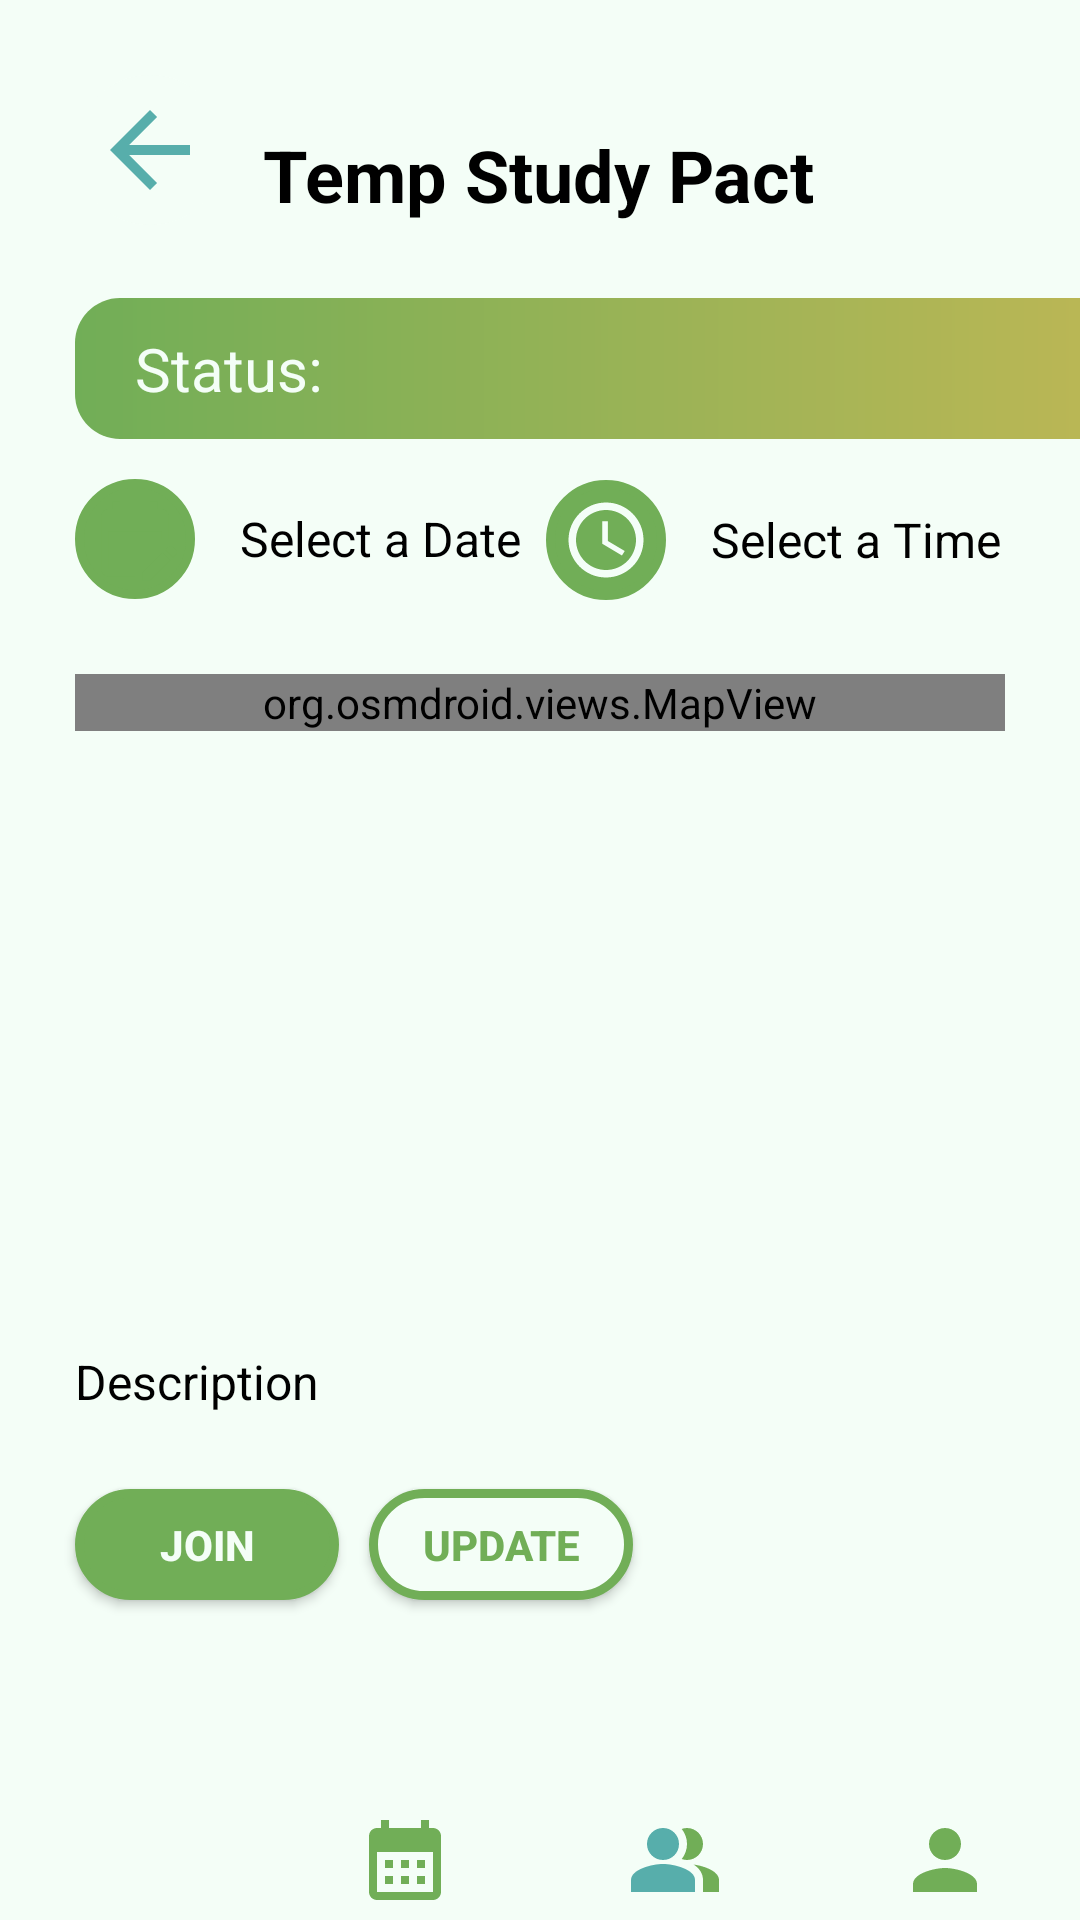

Here is an Android app screen rendered from its layout file. Give the layout XML and the strings, colors and styles it references.
<!-- AndroidManifest.xml: application theme Theme.Group10MCO -->
<!-- res/layout/activity_spdetailed.xml -->
<?xml version="1.0" encoding="utf-8"?>
<androidx.constraintlayout.widget.ConstraintLayout xmlns:android="http://schemas.android.com/apk/res/android"
    xmlns:app="http://schemas.android.com/apk/res-auto"
    xmlns:tools="http://schemas.android.com/tools"
    android:id="@+id/main"
    android:layout_width="match_parent"
    android:layout_height="match_parent"
    android:background="@color/babyGreen"
    tools:context=".SPDetailed">

    <ImageButton
        android:id="@+id/btnReturn"
        android:layout_width="50dp"
        android:layout_height="50dp"
        android:layout_marginStart="25dp"
        android:layout_marginTop="25dp"
        android:background="@drawable/return_button"
        android:src="@drawable/return_arrow"
        app:layout_constraintBottom_toBottomOf="parent"
        app:layout_constraintEnd_toEndOf="parent"
        app:layout_constraintHorizontal_bias="0.0"
        app:layout_constraintStart_toStartOf="parent"
        app:layout_constraintTop_toTopOf="parent"
        app:layout_constraintVertical_bias="0.0" />

    <TextView
        android:id="@+id/txvTitle"
        android:layout_width="wrap_content"
        android:layout_height="wrap_content"
        android:layout_marginTop="35dp"
        android:text="Temp Study Pact"
        android:textAlignment="center"
        android:textColor="#000000"
        android:textSize="24sp"
        android:textStyle="bold"
        app:layout_constraintBottom_toBottomOf="parent"
        app:layout_constraintEnd_toEndOf="parent"
        app:layout_constraintHorizontal_bias="0.497"
        app:layout_constraintStart_toStartOf="parent"
        app:layout_constraintTop_toTopOf="parent"
        app:layout_constraintVertical_bias="0.012" />

    <RelativeLayout
        android:id="@+id/relativeLayout"
        android:layout_width="match_parent"
        android:layout_height="200dp"
        android:layout_marginStart="25dp"
        android:layout_marginTop="25dp"
        android:layout_marginEnd="25dp"
        app:layout_constraintEnd_toEndOf="parent"
        app:layout_constraintStart_toStartOf="parent"
        app:layout_constraintTop_toBottomOf="@+id/lytPickDate">

        <org.osmdroid.views.MapView
            android:id="@+id/osmmap"
            android:layout_width="match_parent"
            android:layout_height="wrap_content" />
    </RelativeLayout>

    <LinearLayout
        android:id="@+id/lytPickTime"
        android:layout_width="wrap_content"
        android:layout_height="wrap_content"
        android:layout_marginStart="36dp"
        android:gravity="center"
        android:orientation="horizontal"
        app:layout_constraintBottom_toBottomOf="parent"
        app:layout_constraintEnd_toEndOf="parent"
        app:layout_constraintHorizontal_bias="0.848"
        app:layout_constraintStart_toStartOf="parent"
        app:layout_constraintTop_toBottomOf="@+id/txvTitle"
        app:layout_constraintVertical_bias="0.163">

        <ImageView
            android:id="@+id/btnPickTime"
            android:layout_width="40dp"
            android:layout_height="40dp"
            android:background="@drawable/button_gradient2"
            android:padding="5dp"
            android:src="@drawable/time" />

        <TextView
            android:id="@+id/txvTimeField"
            android:layout_width="wrap_content"
            android:layout_height="wrap_content"
            android:layout_marginStart="15dp"
            android:text="Select a Time"
            android:textColor="#000000"
            android:textSize="16dp" />
    </LinearLayout>

    <Button
        android:id="@+id/btnCreate"
        android:layout_width="wrap_content"
        android:layout_height="37dp"
        android:layout_marginStart="10dp"
        android:layout_marginTop="25dp"
        android:background="@drawable/button4"
        android:text="Update"
        android:textColor="@color/swampyGreen"
        android:textStyle="bold"
        app:layout_constraintBottom_toBottomOf="parent"
        app:layout_constraintEnd_toEndOf="parent"
        app:layout_constraintHorizontal_bias="0.0"
        app:layout_constraintStart_toEndOf="@+id/btnJoin"
        app:layout_constraintTop_toBottomOf="@+id/txvDesc"
        app:layout_constraintVertical_bias="0.0" />

    <TextView
        android:id="@+id/txvDesc"
        android:layout_width="0dp"
        android:layout_height="wrap_content"
        android:layout_margin="25dp"
        android:layout_marginTop="25dp"
        android:text="Description"
        android:textColor="@color/black"
        android:textSize="16sp"
        app:layout_constraintBottom_toBottomOf="parent"
        app:layout_constraintEnd_toEndOf="parent"
        app:layout_constraintStart_toStartOf="parent"
        app:layout_constraintTop_toBottomOf="@+id/relativeLayout"
        app:layout_constraintVertical_bias="0.0" />

    <Button
        android:id="@+id/btnJoin"
        android:layout_width="wrap_content"
        android:layout_height="37dp"
        android:layout_marginStart="25dp"
        android:layout_marginTop="25dp"
        android:background="@drawable/button_gradient2"
        android:text="Join"
        android:textColor="@color/babyGreen"
        android:textStyle="bold"
        app:layout_constraintBottom_toBottomOf="parent"
        app:layout_constraintEnd_toEndOf="parent"
        app:layout_constraintHorizontal_bias="0.0"
        app:layout_constraintStart_toStartOf="parent"
        app:layout_constraintTop_toBottomOf="@+id/txvDesc"
        app:layout_constraintVertical_bias="0.0" />

    <LinearLayout
        android:id="@+id/lytPickDate"
        android:layout_width="wrap_content"
        android:layout_height="wrap_content"
        android:layout_marginStart="25dp"
        android:layout_marginBottom="17dp"
        android:gravity="center"
        android:orientation="horizontal"
        app:layout_constraintBottom_toBottomOf="parent"
        app:layout_constraintEnd_toEndOf="parent"
        app:layout_constraintHorizontal_bias="0.0"
        app:layout_constraintStart_toStartOf="parent"
        app:layout_constraintTop_toBottomOf="@+id/txvTitle"
        app:layout_constraintVertical_bias="0.168">

        <ImageView
            android:id="@+id/btnPickDate"
            android:layout_width="40dp"
            android:layout_height="40dp"
            android:background="@drawable/button_gradient2"
            android:padding="5dp"
            android:src="@drawable/calendar_edit" />

        <TextView
            android:id="@+id/txvDateField"
            android:layout_width="wrap_content"
            android:layout_height="wrap_content"
            android:layout_marginLeft="15dp"
            android:text="Select a Date"
            android:textColor="#000000"
            android:textSize="16dp" />
    </LinearLayout>

    <TextView
        android:id="@+id/txvStatus"
        android:layout_width="351dp"
        android:layout_height="47dp"
        android:layout_margin="25dp"
        android:layout_marginBottom="543dp"
        android:background="@drawable/button_gradient3"
        android:ems="10"
        android:gravity="center_vertical"
        android:padding="10sp"
        android:paddingStart="20dp"
        android:text="Status: "
        android:textColor="@color/babyGreen"
        android:textColorHint="@color/babyGreen"
        android:textSize="20sp"
        app:layout_constraintBottom_toTopOf="@+id/lyvFooter"
        app:layout_constraintEnd_toEndOf="parent"
        app:layout_constraintHorizontal_bias="0.0"
        app:layout_constraintStart_toStartOf="parent"
        app:layout_constraintTop_toBottomOf="@+id/txvTitle"
        app:layout_constraintVertical_bias="0.0" />

    <LinearLayout
        android:id="@+id/lyvFooter"
        android:layout_width="match_parent"
        android:layout_height="wrap_content"
        android:background="@color/babyGreen"
        android:gravity="center"
        android:orientation="horizontal"
        app:layout_constraintBottom_toBottomOf="parent"
        app:layout_constraintEnd_toEndOf="parent"
        app:layout_constraintStart_toStartOf="parent"
        app:layout_constraintTop_toTopOf="parent"
        app:layout_constraintVertical_bias="1.0">

        <ImageButton
            android:id="@+id/btnHome"
            android:layout_width="0dp"
            android:layout_height="wrap_content"
            android:layout_weight="1"
            android:adjustViewBounds="true"
            android:background="@color/babyGreen"
            android:maxWidth="40dp"
            android:maxHeight="40dp"
            android:padding="4dp"
            android:scaleType="centerInside"
            android:src="@drawable/house_md" />

        <ImageButton
            android:id="@+id/btnCalendar"
            android:layout_width="0dp"
            android:layout_height="wrap_content"
            android:layout_weight="1"
            android:adjustViewBounds="true"
            android:background="@color/babyGreen"
            android:maxWidth="40dp"
            android:maxHeight="40dp"
            android:padding="4dp"
            android:scaleType="centerInside"
            android:src="@drawable/calendar" />

        <ImageButton
            android:id="@+id/btnStudyPact"
            android:layout_width="0dp"
            android:layout_height="wrap_content"
            android:layout_weight="1"
            android:adjustViewBounds="true"
            android:background="@color/babyGreen"
            android:maxWidth="40dp"
            android:maxHeight="40dp"
            android:padding="4dp"
            android:scaleType="centerInside"
            android:src="@drawable/study_pact_icon" />

        <ImageButton
            android:id="@+id/btnAccount"
            android:layout_width="0dp"
            android:layout_height="wrap_content"
            android:layout_weight="1"
            android:adjustViewBounds="true"
            android:background="@color/babyGreen"
            android:maxWidth="40dp"
            android:maxHeight="40dp"
            android:padding="4dp"
            android:scaleType="centerInside"
            android:src="@drawable/person" />
    </LinearLayout>


</androidx.constraintlayout.widget.ConstraintLayout>
<!-- resources referenced by this layout -->
<resources>
  <color name="babyGreen">#F4FEF7</color>
  <color name="black">#FF000000</color>
  <color name="swampyGreen">#71AE57</color>
  <!-- drawable button4 (drawable) -->
  <?xml version="1.0" encoding="utf-8"?>
  <shape xmlns:android="http://schemas.android.com/apk/res/android"
      android:shape="rectangle">
      <corners android:radius="35dp" />
      <solid android:color="@color/babyGreen"/>
      <stroke
          android:width="3dp"
          android:color="@color/swampyGreen"
          />
  </shape>
  <!-- drawable button_gradient2 (drawable) -->
  <?xml version="1.0" encoding="utf-8"?>
  <shape xmlns:android="http://schemas.android.com/apk/res/android"
      android:shape="rectangle">
      <corners android:radius="35dp" />
      <solid android:color="@color/swampyGreen"/>
      <stroke
          android:width="3dp"
          android:color="@color/swampyGreen"
          />
  </shape>
  <!-- drawable button_gradient3 (drawable) -->
  <?xml version="1.0" encoding="utf-8"?>
  <shape xmlns:android="http://schemas.android.com/apk/res/android"
      android:shape="rectangle">
      <corners android:radius="15dp" />
      <gradient
          android:type="linear"
          android:angle="0"
          android:startColor="@color/swampyGreen"
          android:endColor="@color/autumnYellow"/>
  </shape>
  <!-- drawable calendar (drawable) -->
  <vector xmlns:android="http://schemas.android.com/apk/res/android" android:height="65dp" android:viewportHeight="24" android:viewportWidth="24" android:width="65dp">
        
      <path android:fillColor="@color/swampyGreen" android:pathData="M19,4h-1V2h-2v2H8V2H6v2H5C3.89,4 3.01,4.9 3.01,6L3,20c0,1.1 0.89,2 2,2h14c1.1,0 2,-0.9 2,-2V6C21,4.9 20.1,4 19,4zM19,20H5V10h14V20zM9,14H7v-2h2V14zM13,14h-2v-2h2V14zM17,14h-2v-2h2V14zM9,18H7v-2h2V18zM13,18h-2v-2h2V18zM17,18h-2v-2h2V18z"/>
      
  </vector>
  <!-- drawable house_md (drawable) -->
  <vector xmlns:android="http://schemas.android.com/apk/res/android" android:height="30dp"  android:viewportHeight="24" android:viewportWidth="24" android:width="30dp">
        
      <path android:fillColor="@color/babyGreen" android:pathData="M10,20v-6h4v6h5v-8h3L12,3 2,12h3v8z"/>
      
  </vector>
  <!-- drawable person (drawable) -->
  <vector xmlns:android="http://schemas.android.com/apk/res/android" android:height="65dp"  android:viewportHeight="24" android:viewportWidth="24" android:width="65dp">
        
      <path android:fillColor="@color/swampyGreen" android:pathData="M12,12c2.21,0 4,-1.79 4,-4s-1.79,-4 -4,-4 -4,1.79 -4,4 1.79,4 4,4zM12,14c-2.67,0 -8,1.34 -8,4v2h16v-2c0,-2.66 -5.33,-4 -8,-4z"/>
      
  </vector>
  <!-- drawable return_arrow (drawable) -->
  <vector xmlns:android="http://schemas.android.com/apk/res/android" android:autoMirrored="true" android:height="40dp" android:tint="@color/oceanBlue" android:viewportHeight="24" android:viewportWidth="24" android:width="40dp">
        
      <path android:fillColor="@color/oceanBlue" android:pathData="M20,11H7.83l5.59,-5.59L12,4l-8,8 8,8 1.41,-1.41L7.83,13H20v-2z"/>
      
  </vector>
  <!-- drawable return_button (drawable) -->
  <?xml version="1.0" encoding="utf-8"?>
  <shape xmlns:android="http://schemas.android.com/apk/res/android"
      android:shape="rectangle">
      <corners android:radius="1000dp" />
      <solid android:color="@color/babyGreen" />
  </shape>
  <!-- drawable time (drawable) -->
  <vector xmlns:android="http://schemas.android.com/apk/res/android" android:height="24dp" android:viewportHeight="24" android:viewportWidth="24" android:width="24dp">
        
      <path android:fillColor="@color/babyGreen" android:pathData="M11.99,2C6.47,2 2,6.48 2,12s4.47,10 9.99,10C17.52,22 22,17.52 22,12S17.52,2 11.99,2zM12,20c-4.42,0 -8,-3.58 -8,-8s3.58,-8 8,-8 8,3.58 8,8 -3.58,8 -8,8z"/>
        
      <path android:fillColor="@color/babyGreen" android:pathData="M12.5,7H11v6l5.25,3.15 0.75,-1.23 -4.5,-2.67z"/>
      
  </vector>
  <style name="Theme.Group10MCO" parent="Theme.AppCompat.Light.DarkActionBar" />
  <color name="autumnYellow">#BDB755</color>
  <color name="oceanBlue">#57AEAB</color>
</resources>
